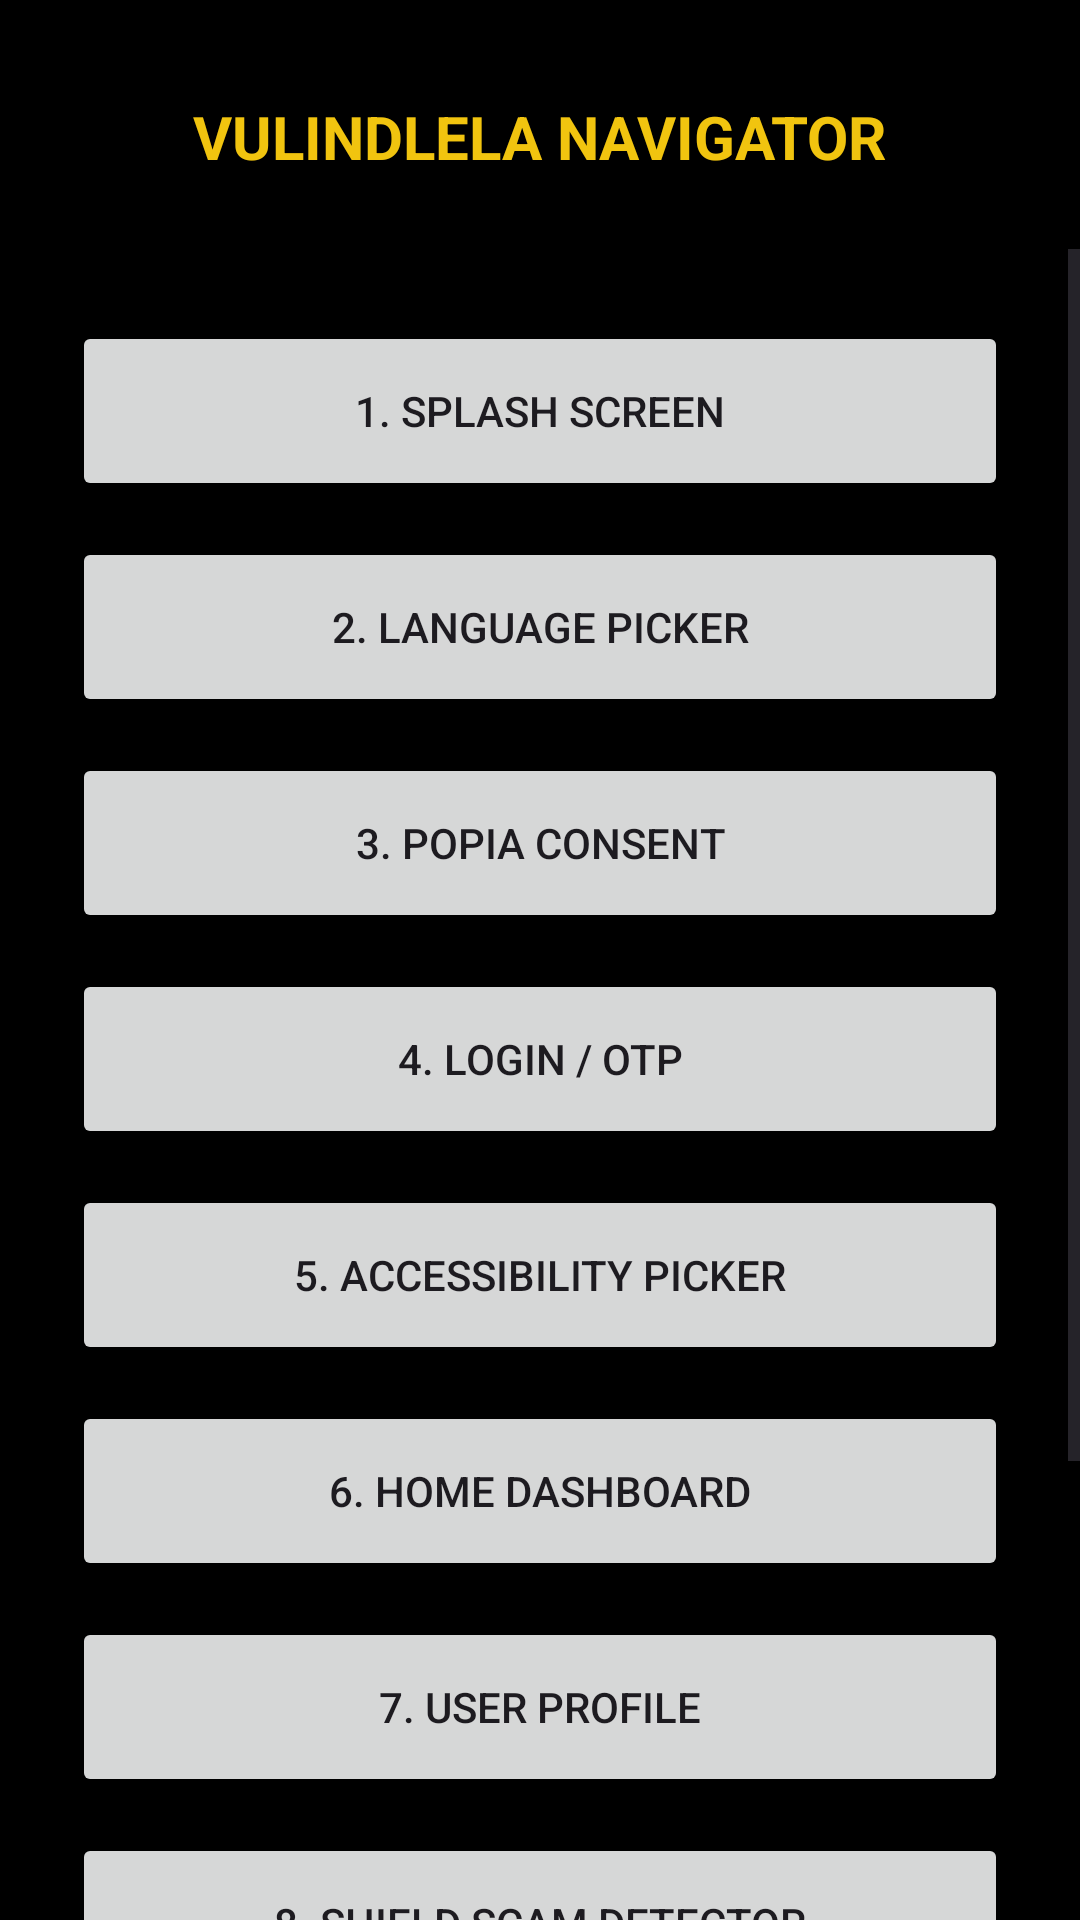

Reconstruct the res/layout file that produces this screen, plus the resources it refers to.
<!-- AndroidManifest.xml: application theme Theme.Vulindlela -->
<!-- res/layout/activity_main.xml -->
<?xml version="1.0" encoding="utf-8"?>
<androidx.constraintlayout.widget.ConstraintLayout xmlns:android="http://schemas.android.com/apk/res/android"
    xmlns:app="http://schemas.android.com/apk/res-auto"
    xmlns:tools="http://schemas.android.com/tools"
    android:layout_width="match_parent"
    android:layout_height="match_parent"
    android:background="@color/teal_900"
    tools:context=".MainActivity">

    <TextView
        android:id="@+id/tv_nav_title"
        android:layout_width="wrap_content"
        android:layout_height="wrap_content"
        android:layout_marginTop="32dp"
        android:text="VULINDLELA NAVIGATOR"
        android:textColor="@color/sunrise_gold"
        android:textSize="20sp"
        android:textStyle="bold"
        app:layout_constraintEnd_toEndOf="parent"
        app:layout_constraintStart_toStartOf="parent"
        app:layout_constraintTop_toTopOf="parent" />

    <ScrollView
        android:layout_width="match_parent"
        android:layout_height="0dp"
        android:layout_marginTop="24dp"
        app:layout_constraintBottom_toBottomOf="parent"
        app:layout_constraintTop_toBottomOf="@id/tv_nav_title">

        <LinearLayout
            android:layout_width="match_parent"
            android:layout_height="wrap_content"
            android:orientation="vertical"
            android:padding="24dp">

            
            <Button android:id="@+id/btn_to_splash" android:layout_width="match_parent" android:layout_height="60dp" android:text="1. Splash Screen" android:layout_marginBottom="12dp" app:cornerRadius="12dp" />
            <Button android:id="@+id/btn_to_lang" android:layout_width="match_parent" android:layout_height="60dp" android:text="2. Language Picker" android:layout_marginBottom="12dp" app:cornerRadius="12dp" />
            <Button android:id="@+id/btn_to_popia" android:layout_width="match_parent" android:layout_height="60dp" android:text="3. POPIA Consent" android:layout_marginBottom="12dp" app:cornerRadius="12dp" />
            <Button android:id="@+id/btn_to_login" android:layout_width="match_parent" android:layout_height="60dp" android:text="4. Login / OTP" android:layout_marginBottom="12dp" app:cornerRadius="12dp" />
            <Button android:id="@+id/btn_to_access" android:layout_width="match_parent" android:layout_height="60dp" android:text="5. Accessibility Picker" android:layout_marginBottom="12dp" app:cornerRadius="12dp" />
            <Button android:id="@+id/btn_to_dash" android:layout_width="match_parent" android:layout_height="60dp" android:text="6. Home Dashboard" android:layout_marginBottom="12dp" app:cornerRadius="12dp" />
            <Button android:id="@+id/btn_to_profile" android:layout_width="match_parent" android:layout_height="60dp" android:text="7. User Profile" android:layout_marginBottom="12dp" app:cornerRadius="12dp" />
            <Button android:id="@+id/btn_to_scam" android:layout_width="match_parent" android:layout_height="60dp" android:text="8. Shield Scam Detector" android:layout_marginBottom="12dp" app:cornerRadius="12dp" />
            <Button android:id="@+id/btn_to_guide" android:layout_width="match_parent" android:layout_height="60dp" android:text="9. Vula Guide AI" android:layout_marginBottom="12dp" app:cornerRadius="12dp" />
            <Button android:id="@+id/btn_to_employer" android:layout_width="match_parent" android:layout_height="60dp" android:text="10. Employer Portal" android:layout_marginBottom="12dp" app:cornerRadius="12dp" />

        </LinearLayout>
    </ScrollView>

</androidx.constraintlayout.widget.ConstraintLayout>
<!-- resources referenced by this layout -->
<resources>
  <color name="sunrise_gold">#F1C40F</color>
  <color name="teal_900">@color/brand_black</color>
  <style name="Theme.Vulindlela" parent="Theme.Material3.DayNight.NoActionBar">
          <item name="colorPrimary">@color/teal_500</item>
          <item name="android:windowBackground">@color/teal_900</item>
          <item name="android:statusBarColor">@color/teal_900</item>
      </style>
  <color name="brand_black">#000000</color>
  <color name="teal_500">@color/brand_green</color>
  <color name="brand_green">#27AE60</color>
</resources>
